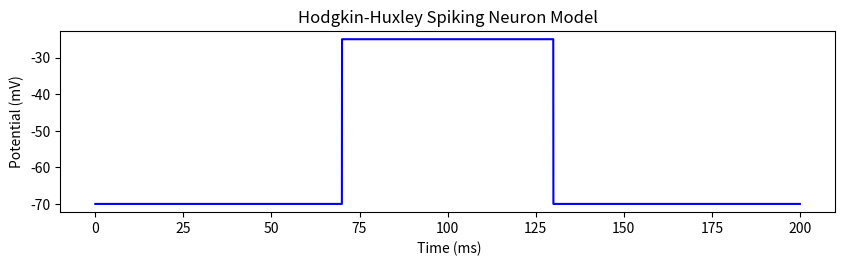

Here is the Python script that generated this plot: (Note: this script raises an exception after producing the figure.)
#!/usr/bin/env python3
# -*- coding: utf-8 -*-
"""
Created on Wed Oct 13 18:23:37 2021

[redacted]
"""

"""
The HHModel tracks conductances of 3 channels, depending on time and voltage,
while keeping Vm at a fixed value.

The 3 channels are :
    - Potassium channel
    - Sodium channel
    - leak channel
    
NA = sodium
K = potassium
L = Leak (leakage current ions)
"""

import os
import numpy as np
import matplotlib.pyplot as plt
import warnings

class Gate:
    """The Gate object manages a channel's kinetics and open state 
    the state will be called f 
    the gating variable follows the following differential equation : ...
    the channel opens with a probability of : 
    the channel closes with a probability of : """
    alpha = 0
    beta = 0
    f = 0

    #update gating variable 
    def update(self, time):
        alphaState = self.alpha * (1-self.f)
        betaState = self.beta * self.f
        self.f += time * (alphaState - betaState)
    
    #
    def setInfiniteState(self):
        self.f = self.alpha / (self.alpha + self.beta)



class HHModel (Gate) : 
    
    #variable values from the article 
    Cm = 1
    ENa = 115
    EK = -12
    EKleak = 10.6
    gNa = 120
    gK = 36
    gKleak = 0.3
    
    #gating variable for potassium and calcium channels
    m, n, h = Gate(), Gate(), Gate()
    
    def __init__(self, startingVoltage=0):
        #initial state
        self.Vm = startingVoltage
        self.UpdateTime(startingVoltage)
        self.m.setInfiniteState()
        self.n.setInfiniteState()
        self.n.setInfiniteState()

    def UpdateTime(self, Vm):
        """Update of the time constants for the gates according to a given 
        Vm (membrane voltage)"""
        #equations fro the original article 
        self.n.alpha= 0.01 * ((10-Vm) / (np.exp((10-Vm)/10)-1))
        self.n.beta = 0.125*np.exp(-Vm/80)
        self.m.alpha = 0.1*((25-Vm) / (np.exp((25-Vm)/10)-1))
        self.m.beta = 4*np.exp(-Vm/18)
        self.h.alpha = 0.07*np.exp(-Vm/20)
        self.h.beta = 1/(np.exp((30-Vm)/10)+1)

    def UpdtateCurrents(self, membraneVoltage, time):
        """calculate currents for each channel using the latest gate time constants """
        self.INa = np.power(self.m.f, 3) * self.gNa * self.h.f*(self.Vm-self.ENa)
        self.IK = np.power(self.n.f, 4) * self.gK * (self.Vm-self.EK)
        self.IKleak = self.gKleak * (self.Vm-self.EKleak)
        self.Vm = membraneVoltage

    def UpdateGateStates(self, time):
        """calculate the new opening states of the channels according to the Vm"""
        self.n.update(time)
        self.m.update(time)
        self.h.update(time)

    def iterate(self, membraneVoltage, time):
        #function to run the 3 updates
        self.UpdateTime(self.Vm)
        self.UpdtateCurrents(membraneVoltage, time)
        self.UpdateGateStates(time)
        

    
class Simulation : 

    def __init__(self, model):
        self.model = model
        self.CreateArrays(0, 0)
        pass

    def CreateArrays(self, pointCount, time):
        self.times = np.arange(pointCount) * time
        self.Vm = np.empty(pointCount)
        self.INa = np.empty(pointCount)
        self.IK = np.empty(pointCount)
        self.IKleak = np.empty(pointCount)
        self.StateN = np.empty(pointCount)
        self.StateM = np.empty(pointCount)
        self.StateH = np.empty(pointCount)

    def RunSimulation(self, membraneVoltage, stepSizeMs):
        self.CreateArrays(len(membraneVoltage), stepSizeMs)
        print(f"simulating {len(membraneVoltage)} time points...")
        for i in range(len(membraneVoltage)):
            self.model.iterate(membraneVoltage[i], stepSizeMs)
            self.Vm[i] = self.model.Vm
            self.INa[i] = self.model.INa
            self.IK[i] = self.model.IK
            self.IKleak[i] = self.model.IKleak
            self.StateH[i] = self.model.h.f
            self.StateM[i] = self.model.m.f
            self.StateN[i] = self.model.n.f
        print("simulation complete")
        # plot the results with MatPlotLib
        plt.figure(figsize=(10, 8))
        
        ax1 = plt.subplot(311)
        ax1.plot(sim.times, sim.Vm - 70, color='b')
        ax1.set_ylabel("Potential (mV)")
        ax1.set_xlabel(" Time (ms)")
        ax1.set_title("Hodgkin-Huxley Spiking Neuron Model", fontSize=15)
        
        
        ax2 = plt.subplot(312, sharex=ax1)
        ax2.plot(sim.times, sim.INa, label='INa')
        ax2.plot(sim.times, sim.IK, label='IK')
        ax2.plot(sim.times, sim.IKleak, label='ILeak')
        ax2.set_ylabel("Current (µA/cm²)")
        ax2.set_xlabel(" Time (ms)")
        ax2.legend()
        
        plt.tight_layout()
        plt.show()
        #saveplot



# Run a simulation

# customize a neuron model if desired
model = HHModel()
model.gNa = 120  # typically 120
model.gK = 36  # typically 36
model.EK = -12  # typically -12
model.ENa = 115  # typically 115

# customize a stimulus waveform
target_voltage = 0*np.ones(20000)
target_voltage[7000:13000] = 45  # add a square pulse

# simulate the model cell using the custom waveform
sim = Simulation(model)
sim.RunSimulation(membraneVoltage=target_voltage, stepSizeMs=0.01)



    